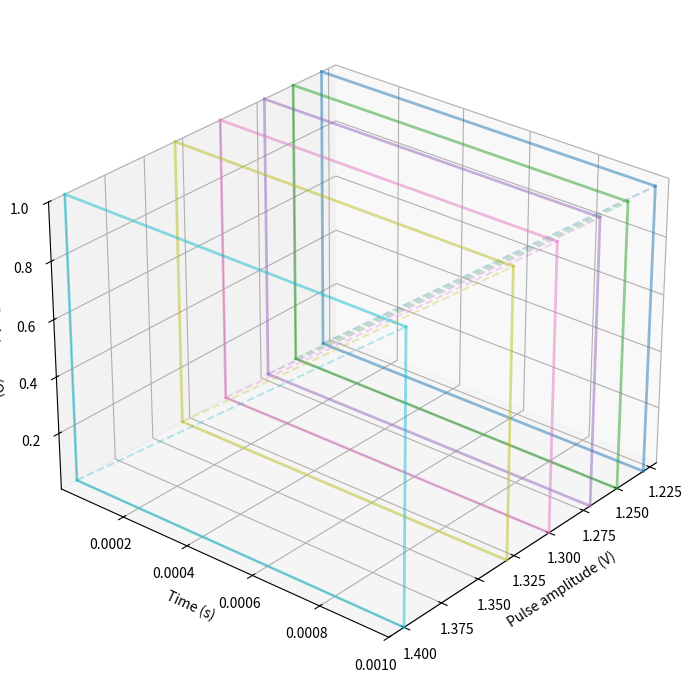

Recreate this plot in Python.
import numpy as np
import matplotlib.pyplot as plt
from mpl_toolkits.mplot3d import Axes3D

pulse_amplitudes = [1.23, 1.25, 1.27, 1.3, 1.33, 1.4]
time_min, time_max = 1e-9, 1e-3
res_min, res_max = 1e3, 1e9

fig = plt.figure(figsize=(10, 7))
ax = fig.add_subplot(111, projection='3d')

colors = plt.cm.tab10(np.linspace(0, 1, len(pulse_amplitudes)))

# Plot a "guide" line for each amplitude spanning the full time/resistance range in log-log style
for idx, pamp in enumerate(pulse_amplitudes):
    # Use 2 points at each corner
    t_vals = np.logspace(np.log10(time_min), np.log10(time_max), 2)
    r_vals = np.logspace(np.log10(res_min), np.log10(res_max), 2)
    for t in t_vals:
        ax.plot([pamp, pamp], [t, t], [res_min, res_max], color=colors[idx], alpha=0.5, linewidth=2)
    for r in r_vals:
        ax.plot([pamp, pamp], [time_min, time_max], [r, r], color=colors[idx], alpha=0.5, linewidth=2)
    # Optional: connect the corners (visual box for each amplitude position)
    ax.plot([pamp, pamp], [time_min, time_max], [res_min, res_max], color=colors[idx], linestyle='dashed', alpha=0.3)

ax.set_xlabel('Pulse amplitude (V)')
ax.set_ylabel('Time (s)')
ax.set_zlabel('Resistance (Ω)')
#ax.set_yscale('log')
#ax.set_zscale('log')
ax.set_xlim(min(pulse_amplitudes) - 0.01, max(pulse_amplitudes) + 0.01)
ax.set_ylim(time_min, time_max)
ax.set_zlim(res_min, res_max)
ax.view_init(elev=28, azim=40)
plt.tight_layout()
plt.show()